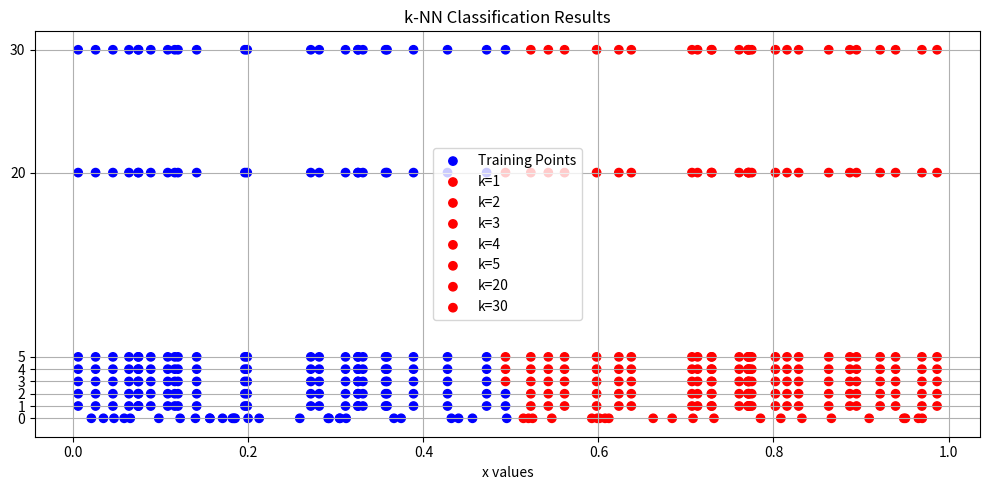

Write the Python code that produced this figure.
import numpy as np  # For numerical operations and random numbers
from collections import Counter  # For counting most common elements
import matplotlib.pyplot as plt  # For plotting

# Step 1: Generate 100 random values between 0 and 1
np.random.seed(42)  # Set seed for reproducibility
x = np.random.rand(100)  # Generate 100 random numbers in [0, 1)

# Step 2: Label the first 50 points
labels = []  # List to store labels
for xi in x[:50]:  # For each of the first 50 points
    if xi <= 0.5:
        labels.append('Class1')  # Label as Class1 if value <= 0.5
    else:
        labels.append('Class2')  # Otherwise, label as Class2

# Step 3: Define k-NN classification function
def knn_classify(x_train, y_train, x_test, k):
    predictions = []  # List to store predictions
    for test_point in x_test:  # For each test point
        # Compute absolute distances to all training points
        distances = [abs(test_point - train_point) for train_point in x_train]
        # Get indices of k nearest neighbors
        nearest_indices = np.argsort(distances)[:k]
        # Get their labels
        nearest_labels = [y_train[i] for i in nearest_indices]
        # Find the most common label among neighbors
        most_common = Counter(nearest_labels).most_common(1)[0][0]
        predictions.append(most_common)  # Add prediction
    return predictions  # Return all predictions

# Step 4: Classify the remaining 50 points for different k values
k_values = [1, 2, 3, 4, 5, 20, 30]  # Different k values to try
results = {}  # Dictionary to store results

x_train = x[:50]  # Training data (first 50 points)
y_train = labels  # Training labels
x_test = x[50:]   # Test data (last 50 points)

for k in k_values:  # For each k value
    predictions = knn_classify(x_train, y_train, x_test, k)  # Classify test points
    results[k] = predictions  # Store predictions

# Step 5: Print the predictions for each k
for k in k_values:
    print(f"\nPredictions for k = {k}:")
    for i, pred in enumerate(results[k], start=51):  # x[50] is x51
        print(f"x{i} = {x[i-1]:.3f} → {pred}")

# Step 6: Visualization
colors = {'Class1': 'blue', 'Class2': 'red'}  # Color mapping for classes
fig, ax = plt.subplots(figsize=(10, 5))  # Create a figure

# Plot training points at y=0
ax.scatter(x[:50], [0]*50, c=[colors[l] for l in y_train], label='Training Points')

# Plot test points for each k at y=k
for k in k_values:
    ax.scatter(x[50:], [k]*50, c=[colors[l] for l in results[k]], label=f'k={k}')

ax.set_yticks([0] + k_values)  # Set y-ticks for clarity
ax.set_xlabel("x values")  # Label x-axis
ax.set_title("k-NN Classification Results")  # Title
ax.legend()  # Show legend
plt.grid(True)  # Show grid
plt.tight_layout()  # Adjust layout
plt.show()  # Display plot
